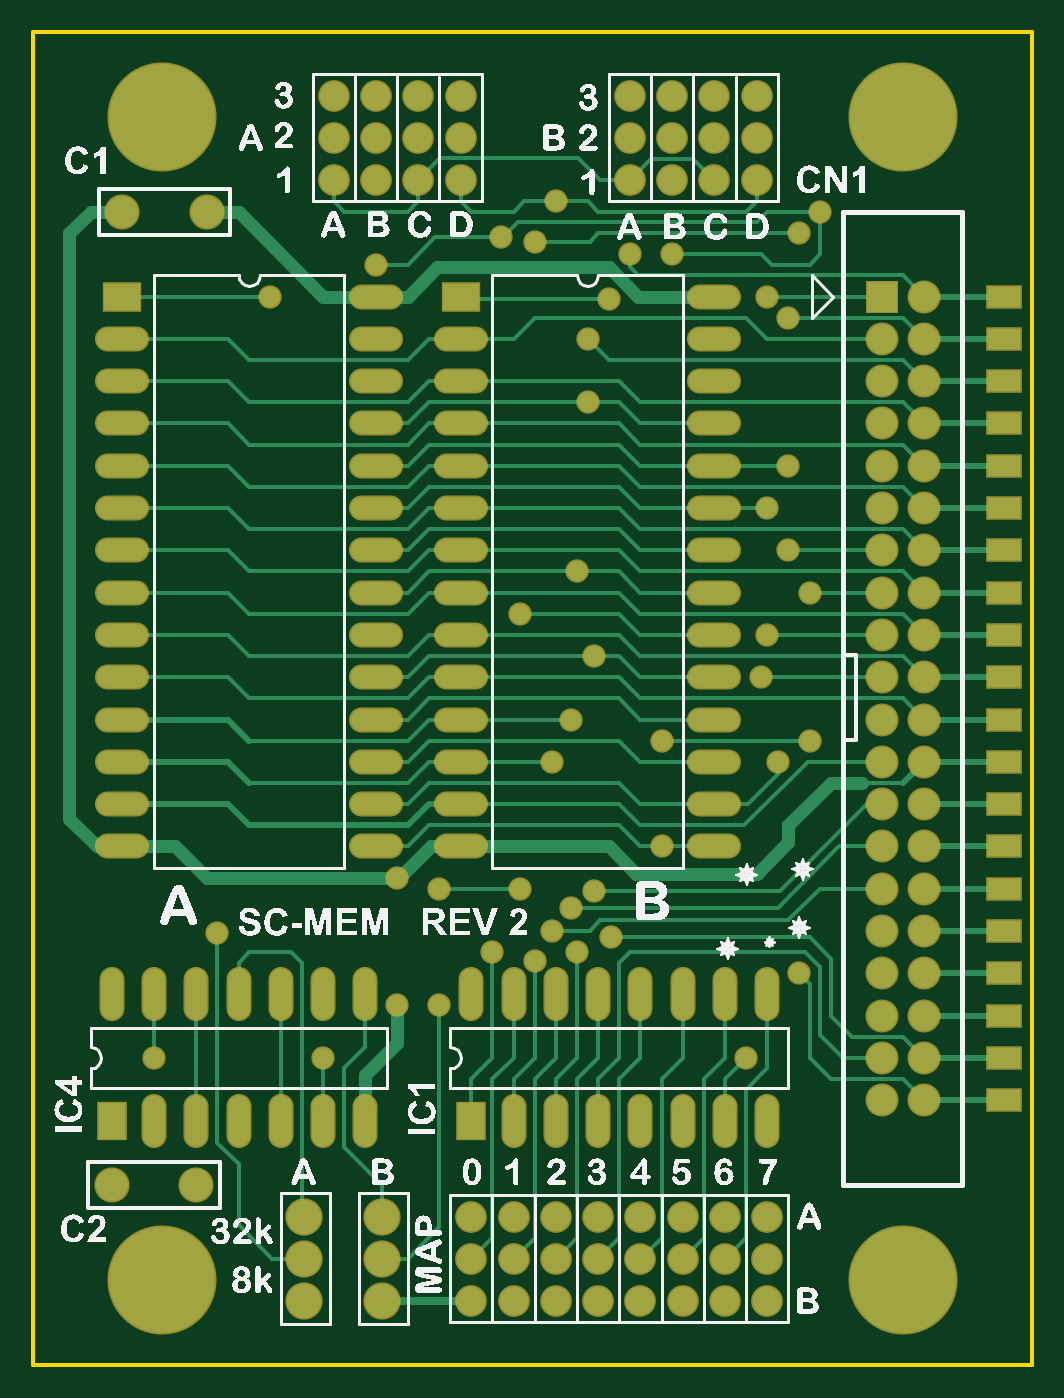
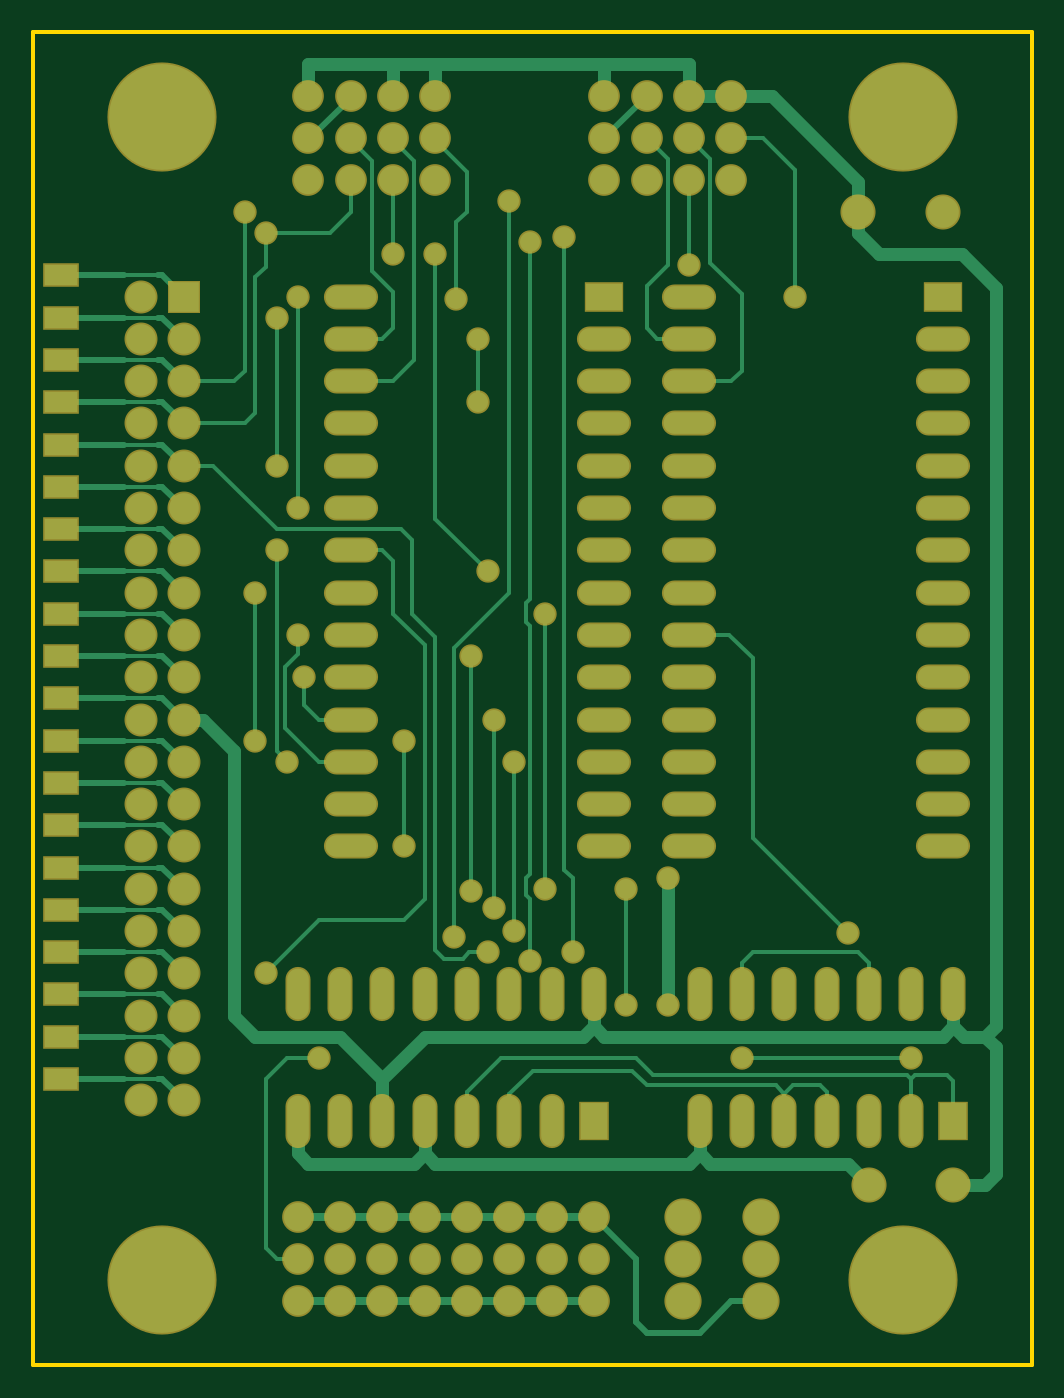
Circuit board: 7 layer files. Board 59.9 x 80.0 mm.
- bottom_copper: SC-MEM-02.GBL (13804 bytes)
- bottom_silk: SC-MEM-02.GBO (65 bytes)
- bottom_mask: SC-MEM-02.GBS (5277 bytes)
- outline: SC-MEM-02.GM1 (201 bytes)
- top_copper: SC-MEM-02.GTL (16983 bytes)
- top_silk: SC-MEM-02.GTO (201574 bytes)
- top_mask: SC-MEM-02.GTS (5276 bytes)

=== bottom_copper: SC-MEM-02.GBL (13804 bytes, source omitted) ===
=== bottom_silk: SC-MEM-02.GBO ===
G04 Layer_Color=32896*
%FSLAX25Y25*%
%MOIN*%
G70*
G01*
G75*
M02*

=== bottom_mask: SC-MEM-02.GBS ===
G04 Layer_Color=16711935*
%FSLAX25Y25*%
%MOIN*%
G70*
G01*
G75*
%ADD30R,0.08674X0.05800*%
%ADD31R,0.07800X0.07800*%
%ADD32C,0.07800*%
%ADD33C,0.25800*%
%ADD34C,0.08300*%
%ADD35C,0.07493*%
%ADD36C,0.08800*%
%ADD37R,0.09300X0.07000*%
%ADD38O,0.12800X0.05918*%
%ADD39O,0.05918X0.12800*%
%ADD40R,0.07000X0.09300*%
%ADD41C,0.05524*%
D30*
X693500Y205000D02*
D03*
Y215000D02*
D03*
Y225000D02*
D03*
Y235000D02*
D03*
Y245000D02*
D03*
Y255000D02*
D03*
Y265000D02*
D03*
Y275000D02*
D03*
Y285000D02*
D03*
Y295000D02*
D03*
Y305000D02*
D03*
Y315000D02*
D03*
Y325000D02*
D03*
Y335000D02*
D03*
Y345000D02*
D03*
Y355000D02*
D03*
Y365000D02*
D03*
Y375000D02*
D03*
Y385000D02*
D03*
Y395000D02*
D03*
D31*
X664500Y390000D02*
D03*
D32*
X674500D02*
D03*
X664500Y380000D02*
D03*
X674500D02*
D03*
X664500Y370000D02*
D03*
X674500D02*
D03*
X664500Y360000D02*
D03*
X674500D02*
D03*
X664500Y350000D02*
D03*
X674500D02*
D03*
X664500Y340000D02*
D03*
X674500D02*
D03*
X664500Y330000D02*
D03*
X674500D02*
D03*
X664500Y320000D02*
D03*
X674500D02*
D03*
X664500Y310000D02*
D03*
X674500D02*
D03*
X664500Y300000D02*
D03*
X674500D02*
D03*
X664500Y290000D02*
D03*
X674500D02*
D03*
X664500Y280000D02*
D03*
X674500D02*
D03*
X664500Y270000D02*
D03*
X674500D02*
D03*
X664500Y260000D02*
D03*
X674500D02*
D03*
X664500Y250000D02*
D03*
X674500D02*
D03*
X664500Y240000D02*
D03*
X674500D02*
D03*
X664500Y230000D02*
D03*
X674500D02*
D03*
X664500Y220000D02*
D03*
X674500D02*
D03*
X664500Y210000D02*
D03*
X674500D02*
D03*
X664500Y200000D02*
D03*
X674500D02*
D03*
D33*
X669500Y157500D02*
D03*
Y432500D02*
D03*
X494500D02*
D03*
Y157500D02*
D03*
D34*
X505000Y410000D02*
D03*
X485000D02*
D03*
X482500Y180000D02*
D03*
X502500D02*
D03*
D35*
X605000Y427500D02*
D03*
Y417500D02*
D03*
Y437500D02*
D03*
X615000Y427500D02*
D03*
Y417500D02*
D03*
Y437500D02*
D03*
X625000Y427500D02*
D03*
Y417500D02*
D03*
Y437500D02*
D03*
X635000Y427500D02*
D03*
Y417500D02*
D03*
Y437500D02*
D03*
X535000Y427500D02*
D03*
Y417500D02*
D03*
Y437500D02*
D03*
X545000Y427500D02*
D03*
Y417500D02*
D03*
Y437500D02*
D03*
X555000Y427500D02*
D03*
Y417500D02*
D03*
Y437500D02*
D03*
X565000Y427500D02*
D03*
Y417500D02*
D03*
Y437500D02*
D03*
X637500Y172500D02*
D03*
Y152500D02*
D03*
Y162500D02*
D03*
X567500D02*
D03*
Y152500D02*
D03*
Y172500D02*
D03*
X577500Y162500D02*
D03*
Y152500D02*
D03*
Y172500D02*
D03*
X587500Y162500D02*
D03*
Y152500D02*
D03*
Y172500D02*
D03*
X597500Y162500D02*
D03*
Y152500D02*
D03*
Y172500D02*
D03*
X607500Y162500D02*
D03*
Y152500D02*
D03*
Y172500D02*
D03*
X617500Y162500D02*
D03*
Y152500D02*
D03*
Y172500D02*
D03*
X627500Y162500D02*
D03*
Y152500D02*
D03*
Y172500D02*
D03*
D36*
X528000Y162500D02*
D03*
Y152500D02*
D03*
Y172500D02*
D03*
X546500Y162500D02*
D03*
Y152500D02*
D03*
Y172500D02*
D03*
D37*
X485000Y390000D02*
D03*
X565000D02*
D03*
D38*
X485000Y380000D02*
D03*
Y370000D02*
D03*
Y360000D02*
D03*
Y350000D02*
D03*
Y340000D02*
D03*
Y330000D02*
D03*
Y320000D02*
D03*
Y310000D02*
D03*
Y300000D02*
D03*
Y290000D02*
D03*
Y280000D02*
D03*
Y270000D02*
D03*
Y260000D02*
D03*
X545000D02*
D03*
Y270000D02*
D03*
Y280000D02*
D03*
Y290000D02*
D03*
Y300000D02*
D03*
Y310000D02*
D03*
Y320000D02*
D03*
Y330000D02*
D03*
Y340000D02*
D03*
Y350000D02*
D03*
Y360000D02*
D03*
Y370000D02*
D03*
Y380000D02*
D03*
Y390000D02*
D03*
X625000D02*
D03*
Y380000D02*
D03*
Y370000D02*
D03*
Y360000D02*
D03*
Y350000D02*
D03*
Y340000D02*
D03*
Y330000D02*
D03*
Y320000D02*
D03*
Y310000D02*
D03*
Y300000D02*
D03*
Y290000D02*
D03*
Y280000D02*
D03*
Y270000D02*
D03*
Y260000D02*
D03*
X565000D02*
D03*
Y270000D02*
D03*
Y280000D02*
D03*
Y290000D02*
D03*
Y300000D02*
D03*
Y310000D02*
D03*
Y320000D02*
D03*
Y330000D02*
D03*
Y340000D02*
D03*
Y350000D02*
D03*
Y360000D02*
D03*
Y370000D02*
D03*
Y380000D02*
D03*
D39*
X567500Y225000D02*
D03*
X577500D02*
D03*
X587500D02*
D03*
X597500D02*
D03*
X607500D02*
D03*
X617500D02*
D03*
X627500D02*
D03*
X637500D02*
D03*
Y195000D02*
D03*
X627500D02*
D03*
X617500D02*
D03*
X607500D02*
D03*
X597500D02*
D03*
X587500D02*
D03*
X577500D02*
D03*
X482500Y225000D02*
D03*
X492500D02*
D03*
X502500D02*
D03*
X512500D02*
D03*
X522500D02*
D03*
X532500D02*
D03*
X542500D02*
D03*
Y195000D02*
D03*
X532500D02*
D03*
X522500D02*
D03*
X512500D02*
D03*
X502500D02*
D03*
X492500D02*
D03*
D40*
X567500D02*
D03*
X482500D02*
D03*
D41*
X507500Y239500D02*
D03*
X574500Y404000D02*
D03*
X645000Y405000D02*
D03*
X650000Y410000D02*
D03*
X582500Y403000D02*
D03*
X579000Y315000D02*
D03*
Y250000D02*
D03*
X560000D02*
D03*
X596500Y249500D02*
D03*
X591000Y245500D02*
D03*
X596500Y305000D02*
D03*
X582500Y233000D02*
D03*
X637500Y390000D02*
D03*
Y340000D02*
D03*
Y310000D02*
D03*
X636000Y300000D02*
D03*
X592500Y325000D02*
D03*
X600500Y238500D02*
D03*
X591000Y290000D02*
D03*
X586500Y240000D02*
D03*
Y280000D02*
D03*
X605000Y400000D02*
D03*
X600000Y389500D02*
D03*
X587500Y412500D02*
D03*
X645000Y230000D02*
D03*
X572500Y235000D02*
D03*
X592500D02*
D03*
X632500Y210000D02*
D03*
X595000Y380000D02*
D03*
X612500Y260000D02*
D03*
Y285000D02*
D03*
X640000Y280000D02*
D03*
X642500Y330000D02*
D03*
X647500Y285000D02*
D03*
Y320000D02*
D03*
X550000Y252500D02*
D03*
X560000Y222500D02*
D03*
X492500Y210000D02*
D03*
X532500D02*
D03*
X520000Y390000D02*
D03*
X595000Y365000D02*
D03*
X642500Y385000D02*
D03*
Y350000D02*
D03*
X545000Y397500D02*
D03*
X615000Y400000D02*
D03*
X550000Y222500D02*
D03*
M02*

=== outline: SC-MEM-02.GM1 ===
G04 Layer_Color=16711935*
%FSLAX25Y25*%
%MOIN*%
G70*
G01*
G75*
%ADD11C,0.01000*%
D11*
X700000Y137500D02*
Y452500D01*
X464000D02*
X700000D01*
X464000Y137500D02*
Y452500D01*
Y137500D02*
X700000D01*
M02*

=== top_copper: SC-MEM-02.GTL (16983 bytes, source omitted) ===
=== top_silk: SC-MEM-02.GTO (201574 bytes, source omitted) ===
=== top_mask: SC-MEM-02.GTS ===
G04 Layer_Color=8388736*
%FSLAX25Y25*%
%MOIN*%
G70*
G01*
G75*
%ADD30R,0.08674X0.05800*%
%ADD31R,0.07800X0.07800*%
%ADD32C,0.07800*%
%ADD33C,0.25800*%
%ADD34C,0.08300*%
%ADD35C,0.07493*%
%ADD36C,0.08800*%
%ADD37R,0.09300X0.07000*%
%ADD38O,0.12800X0.05918*%
%ADD39O,0.05918X0.12800*%
%ADD40R,0.07000X0.09300*%
%ADD41C,0.05524*%
D30*
X693500Y390000D02*
D03*
Y380000D02*
D03*
Y370000D02*
D03*
Y360000D02*
D03*
Y350000D02*
D03*
Y340000D02*
D03*
Y330000D02*
D03*
Y320000D02*
D03*
Y310000D02*
D03*
Y300000D02*
D03*
Y290000D02*
D03*
Y280000D02*
D03*
Y270000D02*
D03*
Y260000D02*
D03*
Y250000D02*
D03*
Y240000D02*
D03*
Y230000D02*
D03*
Y220000D02*
D03*
Y210000D02*
D03*
Y200000D02*
D03*
D31*
X664500Y390000D02*
D03*
D32*
X674500D02*
D03*
X664500Y380000D02*
D03*
X674500D02*
D03*
X664500Y370000D02*
D03*
X674500D02*
D03*
X664500Y360000D02*
D03*
X674500D02*
D03*
X664500Y350000D02*
D03*
X674500D02*
D03*
X664500Y340000D02*
D03*
X674500D02*
D03*
X664500Y330000D02*
D03*
X674500D02*
D03*
X664500Y320000D02*
D03*
X674500D02*
D03*
X664500Y310000D02*
D03*
X674500D02*
D03*
X664500Y300000D02*
D03*
X674500D02*
D03*
X664500Y290000D02*
D03*
X674500D02*
D03*
X664500Y280000D02*
D03*
X674500D02*
D03*
X664500Y270000D02*
D03*
X674500D02*
D03*
X664500Y260000D02*
D03*
X674500D02*
D03*
X664500Y250000D02*
D03*
X674500D02*
D03*
X664500Y240000D02*
D03*
X674500D02*
D03*
X664500Y230000D02*
D03*
X674500D02*
D03*
X664500Y220000D02*
D03*
X674500D02*
D03*
X664500Y210000D02*
D03*
X674500D02*
D03*
X664500Y200000D02*
D03*
X674500D02*
D03*
D33*
X669500Y157500D02*
D03*
Y432500D02*
D03*
X494500D02*
D03*
Y157500D02*
D03*
D34*
X505000Y410000D02*
D03*
X485000D02*
D03*
X482500Y180000D02*
D03*
X502500D02*
D03*
D35*
X605000Y427500D02*
D03*
Y417500D02*
D03*
Y437500D02*
D03*
X615000Y427500D02*
D03*
Y417500D02*
D03*
Y437500D02*
D03*
X625000Y427500D02*
D03*
Y417500D02*
D03*
Y437500D02*
D03*
X635000Y427500D02*
D03*
Y417500D02*
D03*
Y437500D02*
D03*
X535000Y427500D02*
D03*
Y417500D02*
D03*
Y437500D02*
D03*
X545000Y427500D02*
D03*
Y417500D02*
D03*
Y437500D02*
D03*
X555000Y427500D02*
D03*
Y417500D02*
D03*
Y437500D02*
D03*
X565000Y427500D02*
D03*
Y417500D02*
D03*
Y437500D02*
D03*
X637500Y172500D02*
D03*
Y152500D02*
D03*
Y162500D02*
D03*
X567500D02*
D03*
Y152500D02*
D03*
Y172500D02*
D03*
X577500Y162500D02*
D03*
Y152500D02*
D03*
Y172500D02*
D03*
X587500Y162500D02*
D03*
Y152500D02*
D03*
Y172500D02*
D03*
X597500Y162500D02*
D03*
Y152500D02*
D03*
Y172500D02*
D03*
X607500Y162500D02*
D03*
Y152500D02*
D03*
Y172500D02*
D03*
X617500Y162500D02*
D03*
Y152500D02*
D03*
Y172500D02*
D03*
X627500Y162500D02*
D03*
Y152500D02*
D03*
Y172500D02*
D03*
D36*
X528000Y162500D02*
D03*
Y152500D02*
D03*
Y172500D02*
D03*
X546500Y162500D02*
D03*
Y152500D02*
D03*
Y172500D02*
D03*
D37*
X485000Y390000D02*
D03*
X565000D02*
D03*
D38*
X485000Y380000D02*
D03*
Y370000D02*
D03*
Y360000D02*
D03*
Y350000D02*
D03*
Y340000D02*
D03*
Y330000D02*
D03*
Y320000D02*
D03*
Y310000D02*
D03*
Y300000D02*
D03*
Y290000D02*
D03*
Y280000D02*
D03*
Y270000D02*
D03*
Y260000D02*
D03*
X545000D02*
D03*
Y270000D02*
D03*
Y280000D02*
D03*
Y290000D02*
D03*
Y300000D02*
D03*
Y310000D02*
D03*
Y320000D02*
D03*
Y330000D02*
D03*
Y340000D02*
D03*
Y350000D02*
D03*
Y360000D02*
D03*
Y370000D02*
D03*
Y380000D02*
D03*
Y390000D02*
D03*
X625000D02*
D03*
Y380000D02*
D03*
Y370000D02*
D03*
Y360000D02*
D03*
Y350000D02*
D03*
Y340000D02*
D03*
Y330000D02*
D03*
Y320000D02*
D03*
Y310000D02*
D03*
Y300000D02*
D03*
Y290000D02*
D03*
Y280000D02*
D03*
Y270000D02*
D03*
Y260000D02*
D03*
X565000D02*
D03*
Y270000D02*
D03*
Y280000D02*
D03*
Y290000D02*
D03*
Y300000D02*
D03*
Y310000D02*
D03*
Y320000D02*
D03*
Y330000D02*
D03*
Y340000D02*
D03*
Y350000D02*
D03*
Y360000D02*
D03*
Y370000D02*
D03*
Y380000D02*
D03*
D39*
X567500Y225000D02*
D03*
X577500D02*
D03*
X587500D02*
D03*
X597500D02*
D03*
X607500D02*
D03*
X617500D02*
D03*
X627500D02*
D03*
X637500D02*
D03*
Y195000D02*
D03*
X627500D02*
D03*
X617500D02*
D03*
X607500D02*
D03*
X597500D02*
D03*
X587500D02*
D03*
X577500D02*
D03*
X482500Y225000D02*
D03*
X492500D02*
D03*
X502500D02*
D03*
X512500D02*
D03*
X522500D02*
D03*
X532500D02*
D03*
X542500D02*
D03*
Y195000D02*
D03*
X532500D02*
D03*
X522500D02*
D03*
X512500D02*
D03*
X502500D02*
D03*
X492500D02*
D03*
D40*
X567500D02*
D03*
X482500D02*
D03*
D41*
X507500Y239500D02*
D03*
X574500Y404000D02*
D03*
X645000Y405000D02*
D03*
X650000Y410000D02*
D03*
X582500Y403000D02*
D03*
X579000Y315000D02*
D03*
Y250000D02*
D03*
X560000D02*
D03*
X596500Y249500D02*
D03*
X591000Y245500D02*
D03*
X596500Y305000D02*
D03*
X582500Y233000D02*
D03*
X637500Y390000D02*
D03*
Y340000D02*
D03*
Y310000D02*
D03*
X636000Y300000D02*
D03*
X592500Y325000D02*
D03*
X600500Y238500D02*
D03*
X591000Y290000D02*
D03*
X586500Y240000D02*
D03*
Y280000D02*
D03*
X605000Y400000D02*
D03*
X600000Y389500D02*
D03*
X587500Y412500D02*
D03*
X645000Y230000D02*
D03*
X572500Y235000D02*
D03*
X592500D02*
D03*
X632500Y210000D02*
D03*
X595000Y380000D02*
D03*
X612500Y260000D02*
D03*
Y285000D02*
D03*
X640000Y280000D02*
D03*
X642500Y330000D02*
D03*
X647500Y285000D02*
D03*
Y320000D02*
D03*
X550000Y252500D02*
D03*
X560000Y222500D02*
D03*
X492500Y210000D02*
D03*
X532500D02*
D03*
X520000Y390000D02*
D03*
X595000Y365000D02*
D03*
X642500Y385000D02*
D03*
Y350000D02*
D03*
X545000Y397500D02*
D03*
X615000Y400000D02*
D03*
X550000Y222500D02*
D03*
M02*

